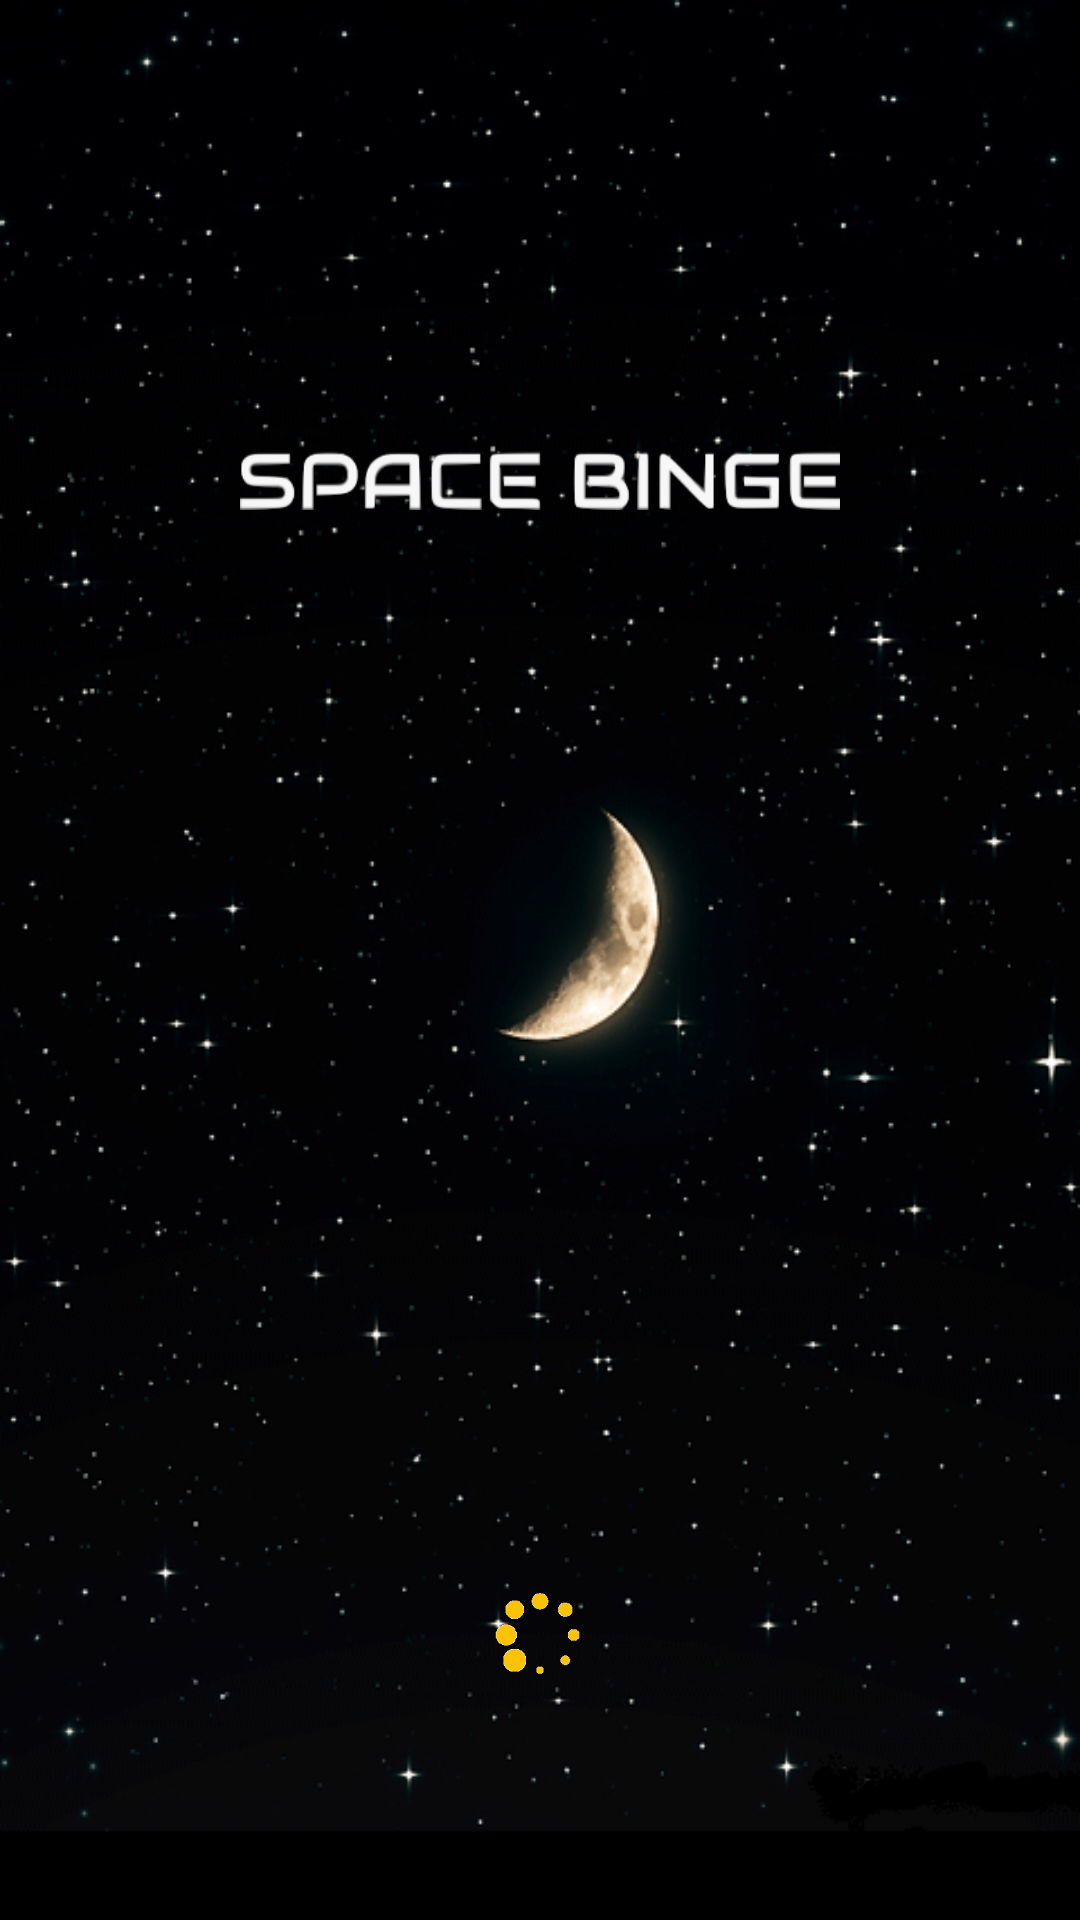

Produce the Android XML layout that renders to this screen, including the resource entries it uses.
<!-- AndroidManifest.xml: activity theme NoActionBar -->
<!-- res/layout/activity_splash.xml -->
<?xml version="1.0" encoding="utf-8"?>
<RelativeLayout xmlns:android="http://schemas.android.com/apk/res/android"
    xmlns:tools="http://schemas.android.com/tools"
    android:layout_width="match_parent"
    android:layout_height="match_parent"
    android:background="@drawable/splash_bg_img"
    tools:context=".ui.SplashActivity">

    <ImageView
        android:id="@+id/splash_app_name_iv"
        android:layout_width="200dp"
        android:layout_height="120dp"
        android:layout_centerHorizontal="true"
        android:layout_marginTop="100dp"
        android:contentDescription="@string/app_icon_cd"
        android:src="@drawable/icon_text_full" />

    <ImageView
        android:id="@+id/splash_loading_indicator"
        android:layout_width="@dimen/nav_margin_dimen"
        android:layout_height="@dimen/nav_margin_dimen"
        android:layout_alignParentBottom="true"
        android:layout_centerHorizontal="true"
        android:layout_marginBottom="80dp"
        android:contentDescription="@string/splash_loading_indicator_cd"
        android:src="@drawable/splash_progress" />
</RelativeLayout>
<!-- resources referenced by this layout -->
<resources>
  <dimen name="nav_margin_dimen">30dp</dimen>
  <!-- drawable icon_text_full: png bitmap (drawable, 18975 bytes) -->
  <!-- drawable splash_bg_img: png bitmap (drawable, 364622 bytes) -->
  <!-- drawable splash_progress: gif bitmap (drawable, 8482 bytes) -->
  <string name="app_icon_cd">all screen app icon</string>
  <string name="splash_loading_indicator_cd">Splash Screen Loading Indicator</string>
  <style name="NoActionBar" parent="AppTheme">
          <item name="windowActionBar">false</item>
          <item name="windowNoTitle">true</item>
      </style>
  <style name="AppTheme" parent="Theme.AppCompat.Light.DarkActionBar">
          
          <item name="colorPrimary">@color/colorPrimary</item>
          <item name="colorPrimaryDark">@color/colorPrimaryDark</item>
          <item name="colorAccent">@color/colorAccent</item>
          <item name="android:windowAnimationStyle">@style/WindowAnimationTransition</item>
          <item name="android:windowDisablePreview">true</item>
      </style>
  <color name="colorPrimary">#FFCB6A</color>
  <color name="colorPrimaryDark">#212121</color>
  <color name="colorAccent">#3B3B3B</color>
  <style name="WindowAnimationTransition">
          <item name="android:windowEnterAnimation">@android:anim/fade_in</item>
          <item name="android:windowExitAnimation">@android:anim/fade_out</item>
      </style>
</resources>
